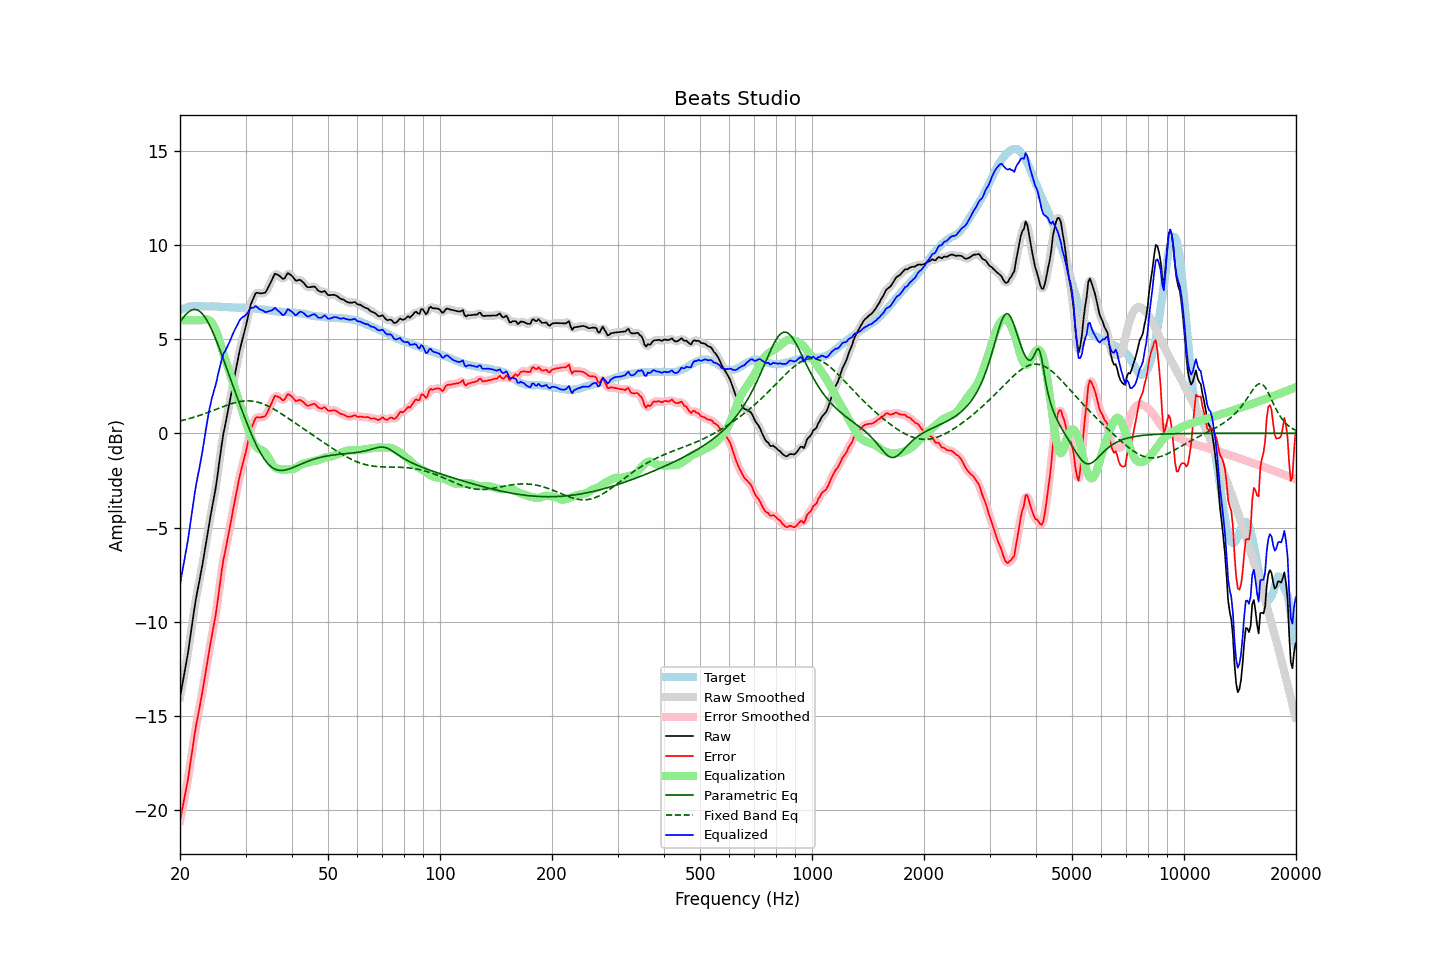

The data file committed next to this chart (first rows):
frequency, raw, error, smoothed, error_smoothed, equalization, parametric_eq, fixed_band_eq, equalized_raw, equalized_smoothed, target
20.00, -14.03, -20.56, -14.01, -20.55, 6.00, 5.90, 0.65, -8.03, -8.01, 6.53
20.20, -13.55, -20.12, -13.56, -20.14, 6.00, 6.02, 0.67, -7.55, -7.56, 6.57
20.40, -13.08, -19.69, -13.10, -19.71, 6.00, 6.14, 0.69, -7.08, -7.10, 6.61
20.61, -12.62, -19.25, -12.62, -19.26, 6.00, 6.24, 0.72, -6.62, -6.62, 6.63
20.81, -12.13, -18.80, -12.13, -18.81, 6.00, 6.34, 0.74, -6.13, -6.13, 6.67
21.02, -11.64, -18.35, -11.61, -18.31, 6.00, 6.42, 0.76, -5.64, -5.61, 6.71
21.23, -11.05, -17.77, -11.06, -17.78, 6.00, 6.48, 0.79, -5.05, -5.06, 6.72
21.44, -10.45, -17.19, -10.47, -17.21, 6.00, 6.53, 0.81, -4.45, -4.47, 6.74
21.66, -9.90, -16.65, -9.86, -16.61, 6.00, 6.56, 0.83, -3.90, -3.86, 6.75
21.87, -9.27, -16.02, -9.29, -16.05, 6.00, 6.57, 0.86, -3.27, -3.29, 6.75
22.09, -8.75, -15.50, -8.77, -15.53, 6.00, 6.56, 0.89, -2.75, -2.77, 6.76
22.31, -8.29, -15.05, -8.29, -15.05, 6.00, 6.53, 0.91, -2.29, -2.29, 6.76
22.54, -7.88, -14.64, -7.86, -14.61, 6.00, 6.48, 0.94, -1.88, -1.86, 6.76
22.76, -7.40, -14.15, -7.41, -14.16, 6.00, 6.42, 0.97, -1.40, -1.41, 6.75
22.99, -6.95, -13.69, -6.93, -13.67, 6.02, 6.33, 1.00, -0.94, -0.92, 6.74
23.22, -6.43, -13.17, -6.44, -13.17, 6.04, 6.22, 1.03, -0.40, -0.40, 6.74
23.45, -5.91, -12.63, -5.92, -12.65, 6.05, 6.10, 1.06, 0.14, 0.13, 6.73
23.69, -5.41, -12.14, -5.39, -12.12, 6.04, 5.95, 1.09, 0.63, 0.66, 6.73
23.92, -4.86, -11.58, -4.88, -11.61, 6.01, 5.80, 1.13, 1.15, 1.13, 6.73
24.16, -4.39, -11.12, -4.39, -11.12, 5.94, 5.63, 1.16, 1.56, 1.55, 6.74
24.40, -3.92, -10.66, -3.93, -10.66, 5.84, 5.44, 1.19, 1.91, 1.91, 6.74
24.65, -3.48, -10.21, -3.48, -10.21, 5.70, 5.25, 1.22, 2.21, 2.21, 6.73
24.89, -3.00, -9.73, -2.98, -9.71, 5.51, 5.04, 1.26, 2.51, 2.53, 6.72
25.14, -2.44, -9.17, -2.43, -9.15, 5.30, 4.83, 1.29, 2.86, 2.87, 6.72
25.39, -1.80, -8.52, -1.81, -8.53, 5.05, 4.62, 1.32, 3.25, 3.24, 6.72
25.65, -1.18, -7.90, -1.17, -7.88, 4.79, 4.39, 1.36, 3.60, 3.62, 6.71
25.91, -0.56, -7.27, -0.58, -7.28, 4.51, 4.16, 1.39, 3.95, 3.93, 6.70
26.16, -0.01, -6.72, -0.06, -6.76, 4.23, 3.93, 1.42, 4.22, 4.18, 6.70
26.43, 0.38, -6.32, 0.41, -6.29, 3.97, 3.70, 1.45, 4.35, 4.38, 6.70
26.69, 0.82, -5.88, 0.83, -5.87, 3.71, 3.46, 1.48, 4.53, 4.54, 6.70
26.96, 1.24, -5.45, 1.24, -5.45, 3.45, 3.22, 1.51, 4.70, 4.70, 6.69
27.23, 1.68, -5.01, 1.69, -5.00, 3.19, 2.99, 1.54, 4.88, 4.89, 6.69
27.50, 2.15, -4.54, 2.15, -4.54, 2.94, 2.75, 1.57, 5.08, 5.08, 6.69
27.77, 2.62, -4.06, 2.61, -4.07, 2.68, 2.51, 1.60, 5.29, 5.28, 6.68
28.05, 3.05, -3.63, 3.05, -3.63, 2.42, 2.27, 1.62, 5.47, 5.47, 6.68
28.33, 3.48, -3.18, 3.49, -3.18, 2.16, 2.04, 1.64, 5.64, 5.65, 6.67
28.62, 3.89, -2.77, 3.91, -2.75, 1.90, 1.80, 1.66, 5.80, 5.82, 6.67
28.90, 4.34, -2.32, 4.32, -2.34, 1.64, 1.57, 1.68, 5.99, 5.97, 6.66
29.19, 4.71, -1.95, 4.70, -1.97, 1.39, 1.34, 1.69, 6.10, 6.08, 6.66
29.48, 5.04, -1.63, 5.04, -1.63, 1.12, 1.11, 1.70, 6.17, 6.17, 6.67
29.78, 5.36, -1.31, 5.36, -1.30, 0.86, 0.89, 1.71, 6.21, 6.22, 6.66
30.08, 5.69, -0.98, 5.70, -0.96, 0.59, 0.67, 1.72, 6.28, 6.29, 6.67
30.38, 6.06, -0.59, 6.08, -0.57, 0.32, 0.45, 1.72, 6.38, 6.40, 6.65
30.68, 6.46, -0.19, 6.46, -0.19, 0.06, 0.24, 1.72, 6.52, 6.52, 6.65
30.99, 6.83, 0.20, 6.78, 0.14, -0.18, 0.04, 1.71, 6.66, 6.61, 6.64
31.30, 7.04, 0.40, 7.06, 0.42, -0.38, -0.16, 1.71, 6.65, 6.68, 6.64
31.61, 7.23, 0.59, 7.26, 0.63, -0.55, -0.35, 1.69, 6.68, 6.71, 6.63
31.93, 7.43, 0.81, 7.38, 0.76, -0.68, -0.54, 1.68, 6.75, 6.70, 6.61
32.24, 7.46, 0.86, 7.45, 0.84, -0.77, -0.71, 1.66, 6.69, 6.68, 6.60
32.57, 7.44, 0.84, 7.46, 0.86, -0.82, -0.88, 1.64, 6.61, 6.63, 6.60
32.89, 7.43, 0.84, 7.44, 0.85, -0.86, -1.04, 1.61, 6.56, 6.57, 6.59
33.22, 7.43, 0.86, 7.42, 0.85, -0.90, -1.18, 1.58, 6.53, 6.52, 6.57
33.55, 7.45, 0.88, 7.43, 0.87, -0.95, -1.32, 1.55, 6.50, 6.48, 6.57
33.89, 7.46, 0.91, 7.49, 0.94, -1.03, -1.44, 1.51, 6.43, 6.46, 6.54
34.23, 7.59, 1.05, 7.60, 1.06, -1.15, -1.55, 1.48, 6.44, 6.45, 6.54
34.57, 7.76, 1.24, 7.75, 1.22, -1.29, -1.64, 1.43, 6.47, 6.46, 6.52
34.92, 7.94, 1.43, 7.93, 1.42, -1.44, -1.73, 1.39, 6.49, 6.49, 6.51
35.27, 8.11, 1.60, 8.13, 1.63, -1.59, -1.80, 1.35, 6.52, 6.54, 6.51
35.62, 8.29, 1.80, 8.30, 1.81, -1.72, -1.85, 1.30, 6.57, 6.58, 6.49
35.97, 8.47, 2.00, 8.41, 1.93, -1.81, -1.90, 1.25, 6.66, 6.60, 6.47
... 635 more rows
